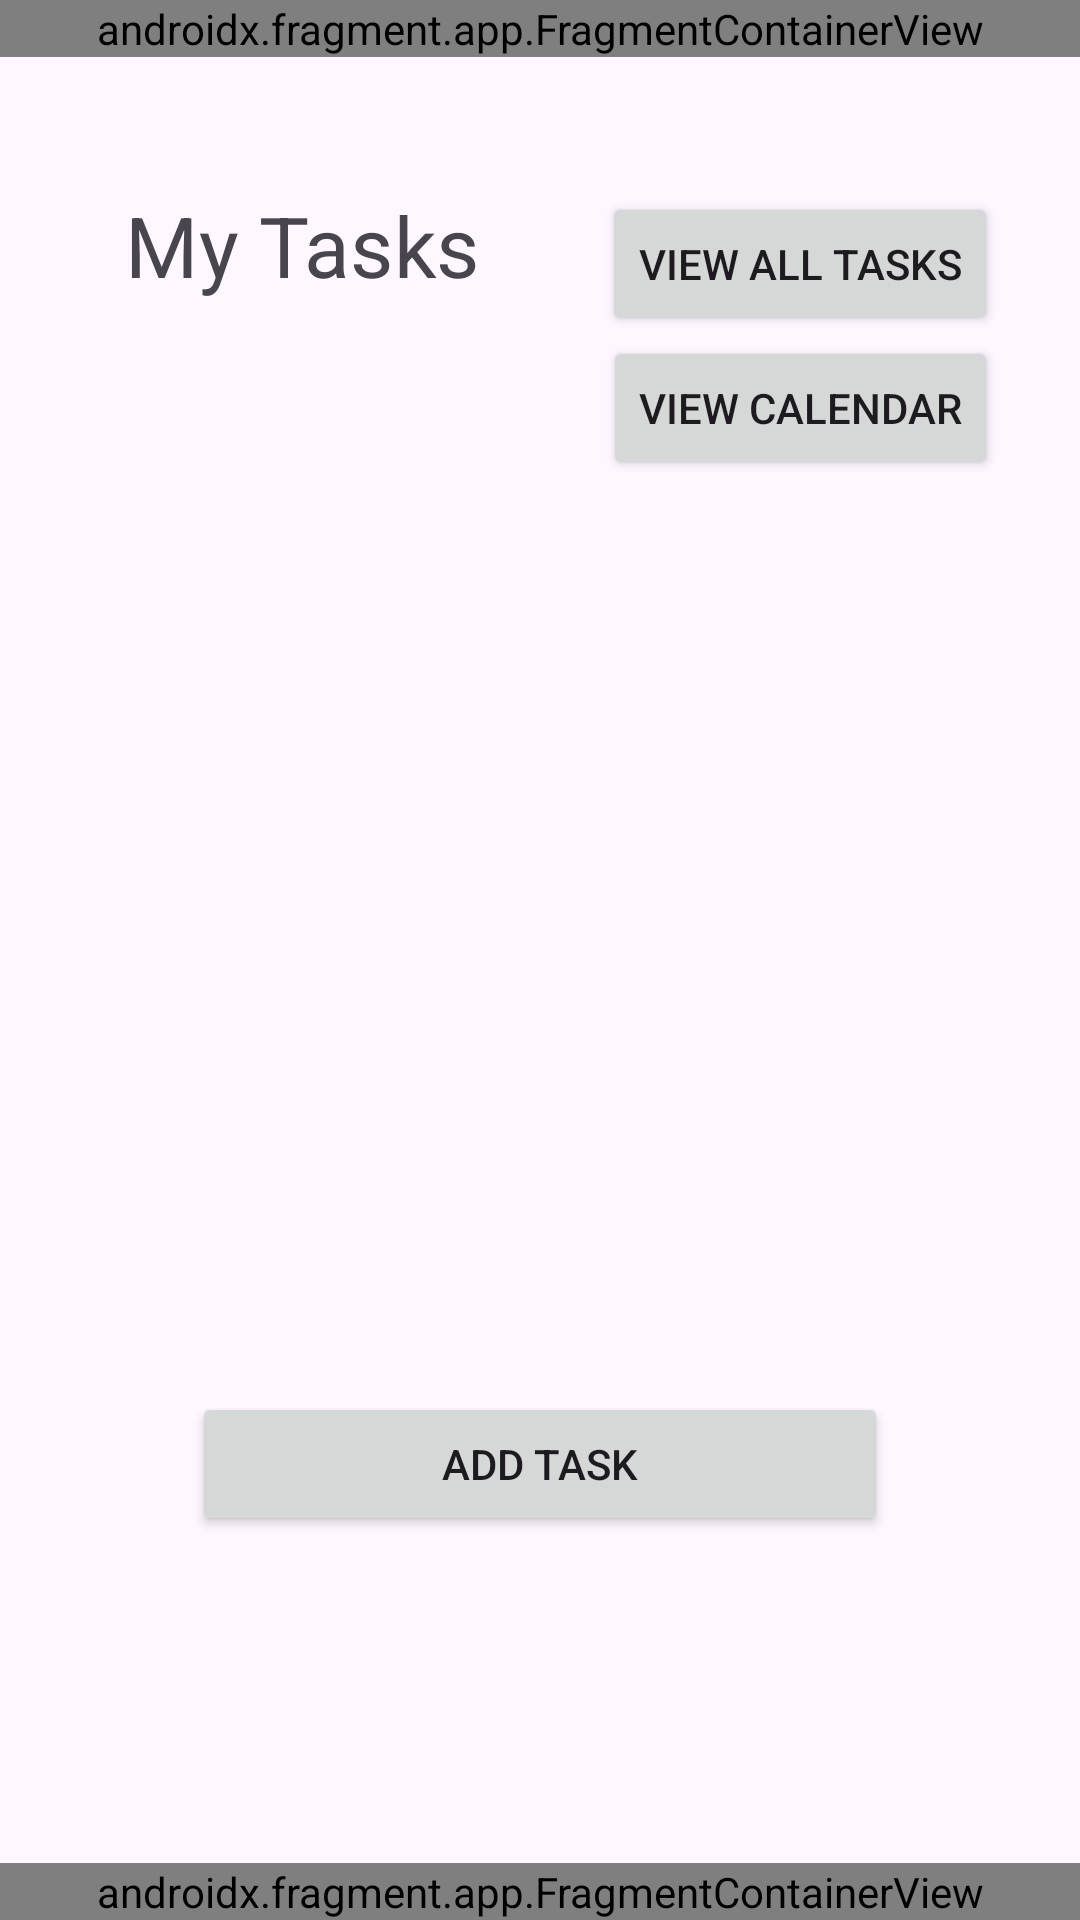

Produce the Android XML layout that renders to this screen, including the resource entries it uses.
<!-- AndroidManifest.xml: application theme Theme.NASATaskMaster -->
<!-- res/layout/activity_home_screen.xml -->
<?xml version="1.0" encoding="utf-8"?>
<androidx.constraintlayout.widget.ConstraintLayout xmlns:android="http://schemas.android.com/apk/res/android"
    xmlns:app="http://schemas.android.com/apk/res-auto"
    xmlns:tools="http://schemas.android.com/tools"
    android:id="@+id/main"
    android:layout_width="match_parent"
    android:layout_height="match_parent"
    tools:context=".HomeScreen">

    <androidx.fragment.app.FragmentContainerView
        android:id="@+id/navigationBar4"
        android:name="com.example.nasa_taskmaster.Navigation_Bar"
        android:layout_width="0dp"
        android:layout_height="wrap_content"
        android:visibility="visible"
        app:layout_constraintBottom_toBottomOf="parent"
        app:layout_constraintEnd_toEndOf="parent"
        app:layout_constraintStart_toStartOf="parent"
        tools:layout="@layout/fragment_navigation__bar" />

    <androidx.fragment.app.FragmentContainerView
        android:id="@+id/topNavBar4"
        android:name="com.example.nasa_taskmaster.TopNavBar"
        android:layout_width="0dp"
        android:layout_height="wrap_content"
        app:layout_constraintEnd_toEndOf="parent"
        app:layout_constraintStart_toStartOf="parent"
        app:layout_constraintTop_toTopOf="parent"
        tools:layout="@layout/fragment_top_nav_bar" />

    <Button
        android:id="@+id/addTaskbtn"
        android:layout_width="0dp"
        android:layout_height="wrap_content"
        android:layout_marginStart="64dp"
        android:layout_marginEnd="64dp"
        android:layout_marginBottom="128dp"
        android:text="Add Task"
        app:layout_constraintBottom_toBottomOf="parent"
        app:layout_constraintEnd_toEndOf="parent"
        app:layout_constraintHorizontal_bias="0.498"
        app:layout_constraintStart_toStartOf="parent"
        app:layout_constraintTop_toTopOf="parent"
        app:layout_constraintVertical_bias="1.0" />

    <Button
        android:id="@+id/accordian1Btn"
        android:layout_width="wrap_content"
        android:layout_height="wrap_content"
        android:layout_marginTop="64dp"
        android:text="View All Tasks"
        app:layout_constraintBottom_toBottomOf="parent"
        app:layout_constraintEnd_toEndOf="parent"
        app:layout_constraintHorizontal_bias="0.88"
        app:layout_constraintStart_toStartOf="parent"
        app:layout_constraintTop_toTopOf="parent"
        app:layout_constraintVertical_bias="0.0" />

    <Button
        android:id="@+id/calendarBtn"
        android:layout_width="wrap_content"
        android:layout_height="wrap_content"
        android:text="View Calendar"
        app:layout_constraintBottom_toBottomOf="parent"
        app:layout_constraintEnd_toEndOf="parent"
        app:layout_constraintHorizontal_bias="0.88"
        app:layout_constraintStart_toStartOf="parent"
        app:layout_constraintTop_toBottomOf="@+id/accordian1Btn"
        app:layout_constraintVertical_bias="0.0" />

    <TextView
        android:id="@+id/accordianText"
        android:layout_width="wrap_content"
        android:layout_height="wrap_content"
        android:layout_marginTop="72dp"
        android:scaleX="2"
        android:scaleY="2"
        android:text="My Tasks"
        app:layout_constraintBottom_toBottomOf="parent"
        app:layout_constraintEnd_toStartOf="@+id/accordian1Btn"
        app:layout_constraintHorizontal_bias="0.505"
        app:layout_constraintStart_toStartOf="parent"
        app:layout_constraintTop_toTopOf="parent"
        app:layout_constraintVertical_bias="0.0" />

    <androidx.recyclerview.widget.RecyclerView
        android:id="@+id/accordianLayout"
        android:layout_width="350dp"
        android:layout_height="400dp"
        android:layout_marginTop="32dp"
        android:scrollbars="vertical"
        app:layout_constraintEnd_toEndOf="parent"
        app:layout_constraintHorizontal_bias="0.491"
        app:layout_constraintStart_toStartOf="parent"
        app:layout_constraintTop_toBottomOf="@+id/calendarBtn"
        tools:itemCount="2"
        tools:listitem="@layout/fragment_task" />

</androidx.constraintlayout.widget.ConstraintLayout>
<!-- res/layout/fragment_navigation__bar.xml (included above) -->
<?xml version="1.0" encoding="utf-8"?>
<androidx.constraintlayout.widget.ConstraintLayout
    xmlns:android="http://schemas.android.com/apk/res/android"
    xmlns:app="http://schemas.android.com/apk/res-auto"
    android:layout_width="match_parent"
    android:layout_height="wrap_content"
    android:background="@color/white"
    android:elevation="8dp">

    
    <View
        android:id="@+id/navTopBorder"
        android:layout_width="0dp"
        android:layout_height="1dp"
        android:background="#E0E0E0"
        app:layout_constraintTop_toTopOf="parent"
        app:layout_constraintStart_toStartOf="parent"
        app:layout_constraintEnd_toEndOf="parent" />

    
    <LinearLayout
        android:id="@+id/settingsNavItem"
        android:layout_width="0dp"
        android:layout_height="64dp"
        android:orientation="vertical"
        android:gravity="center"
        android:paddingTop="8dp"
        android:paddingBottom="6dp"
        android:background="?attr/selectableItemBackgroundBorderless"
        app:layout_constraintTop_toBottomOf="@id/navTopBorder"
        app:layout_constraintBottom_toBottomOf="parent"
        app:layout_constraintStart_toStartOf="parent"
        app:layout_constraintEnd_toStartOf="@id/homeNavItem"
        app:layout_constraintHorizontal_weight="1">

        <ImageButton
            android:id="@+id/SettingsButton"
            android:layout_width="24dp"
            android:layout_height="24dp"
            android:background="@null"
            android:contentDescription="Settings"
            android:src="@drawable/settings"
            app:tint="#616161" />

        <TextView
            android:layout_width="wrap_content"
            android:layout_height="wrap_content"
            android:text="Settings"
            android:textSize="10sp"
            android:textColor="#616161"
            android:layout_marginTop="4dp" />
    </LinearLayout>

    
    <LinearLayout
        android:id="@+id/homeNavItem"
        android:layout_width="0dp"
        android:layout_height="64dp"
        android:orientation="vertical"
        android:gravity="center"
        android:paddingTop="8dp"
        android:paddingBottom="6dp"
        android:background="?attr/selectableItemBackgroundBorderless"
        app:layout_constraintTop_toBottomOf="@id/navTopBorder"
        app:layout_constraintBottom_toBottomOf="parent"
        app:layout_constraintStart_toEndOf="@id/settingsNavItem"
        app:layout_constraintEnd_toStartOf="@id/equipmentNavItem"
        app:layout_constraintHorizontal_weight="1">

        <ImageButton
            android:id="@+id/HomeButton"
            android:layout_width="24dp"
            android:layout_height="24dp"
            android:background="@null"
            android:contentDescription="Home"
            android:src="@drawable/home"
            app:tint="@color/JohnDeereGreen" />

        <TextView
            android:layout_width="wrap_content"
            android:layout_height="wrap_content"
            android:text="Home"
            android:textSize="10sp"
            android:textColor="@color/JohnDeereGreen"
            android:textStyle="bold"
            android:layout_marginTop="4dp" />
    </LinearLayout>

    
    <LinearLayout
        android:id="@+id/equipmentNavItem"
        android:layout_width="0dp"
        android:layout_height="64dp"
        android:orientation="vertical"
        android:gravity="center"
        android:paddingTop="8dp"
        android:paddingBottom="6dp"
        android:background="?attr/selectableItemBackgroundBorderless"
        app:layout_constraintTop_toBottomOf="@id/navTopBorder"
        app:layout_constraintBottom_toBottomOf="parent"
        app:layout_constraintStart_toEndOf="@id/homeNavItem"
        app:layout_constraintEnd_toStartOf="@id/mapNavItem"
        app:layout_constraintHorizontal_weight="1">

        <ImageButton
            android:id="@+id/EquipmentButton"
            android:layout_width="24dp"
            android:layout_height="24dp"
            android:background="@null"
            android:contentDescription="Equipment"
            android:src="@android:drawable/ic_menu_manage"
            app:tint="#616161" />

        <TextView
            android:layout_width="wrap_content"
            android:layout_height="wrap_content"
            android:text="Equipment"
            android:textSize="10sp"
            android:textColor="#616161"
            android:layout_marginTop="4dp" />
    </LinearLayout>

    
    <LinearLayout
        android:id="@+id/mapNavItem"
        android:layout_width="0dp"
        android:layout_height="64dp"
        android:orientation="vertical"
        android:gravity="center"
        android:paddingTop="8dp"
        android:paddingBottom="6dp"
        android:background="?attr/selectableItemBackgroundBorderless"
        app:layout_constraintTop_toBottomOf="@id/navTopBorder"
        app:layout_constraintBottom_toBottomOf="parent"
        app:layout_constraintStart_toEndOf="@id/equipmentNavItem"
        app:layout_constraintEnd_toEndOf="parent"
        app:layout_constraintHorizontal_weight="1">

        <ImageButton
            android:id="@+id/MapButton"
            android:layout_width="24dp"
            android:layout_height="24dp"
            android:background="@null"
            android:contentDescription="Map"
            android:src="@android:drawable/ic_dialog_map"
            app:tint="#616161" />

        <TextView
            android:layout_width="wrap_content"
            android:layout_height="wrap_content"
            android:text="Map"
            android:textSize="10sp"
            android:textColor="#616161"
            android:layout_marginTop="4dp" />
    </LinearLayout>

</androidx.constraintlayout.widget.ConstraintLayout>
<!-- res/layout/fragment_top_nav_bar.xml (included above) -->
<?xml version="1.0" encoding="utf-8"?>
<androidx.constraintlayout.widget.ConstraintLayout xmlns:android="http://schemas.android.com/apk/res/android"
    xmlns:app="http://schemas.android.com/apk/res-auto"
    xmlns:tools="http://schemas.android.com/tools"
    android:id="@+id/topNavBarFrame"
    android:layout_width="match_parent"
    android:layout_height="wrap_content"
    android:background="#40B0B0B0"
    tools:context=".TopNavBar">

    
    <ImageButton
        android:id="@+id/BackButton"
        android:layout_width="0dp"
        android:layout_height="54dp"
        android:contentDescription="Settings Button"
        app:tint="#000000"
        android:src="@android:drawable/ic_menu_close_clear_cancel"
        app:layout_constraintBottom_toBottomOf="parent"
        app:layout_constraintHorizontal_weight="1"
        app:layout_constraintStart_toStartOf="parent"/>

    <ImageButton
        android:id="@+id/CommunicationButton"
        android:layout_width="0dp"
        android:layout_height="54dp"
        android:contentDescription="Comms Button"
        android:src="@android:drawable/ic_menu_send"
        app:layout_constraintEnd_toEndOf="parent"
        app:layout_constraintHorizontal_weight="1"
        app:layout_constraintTop_toTopOf="parent"
        app:tint="#000000"/>



</androidx.constraintlayout.widget.ConstraintLayout>
<!-- res/layout/fragment_task.xml (included above) -->
<?xml version="1.0" encoding="utf-8"?>
<androidx.constraintlayout.widget.ConstraintLayout xmlns:android="http://schemas.android.com/apk/res/android"
    xmlns:app="http://schemas.android.com/apk/res-auto"
    xmlns:tools="http://schemas.android.com/tools"
    android:id="@+id/frameLayout"
    android:layout_width="match_parent"
    android:layout_height="wrap_content"
    tools:context=".TaskFragment">

    <Button
        android:id="@+id/ViewMoreButton"
        android:layout_width="wrap_content"
        android:layout_height="wrap_content"
        android:layout_marginTop="16dp"
        android:layout_marginEnd="32dp"
        android:text="View More"
        app:layout_constraintEnd_toEndOf="parent"
        app:layout_constraintHorizontal_bias="1.0"
        app:layout_constraintStart_toStartOf="parent"
        app:layout_constraintTop_toTopOf="parent" />

    <TextView
        android:id="@+id/taskNameView"
        android:layout_width="wrap_content"
        android:layout_height="wrap_content"
        android:layout_marginTop="28dp"
        android:text="Task Name"
        app:layout_constraintEnd_toStartOf="@+id/ViewMoreButton"
        app:layout_constraintHorizontal_bias="0.376"
        app:layout_constraintStart_toStartOf="parent"
        app:layout_constraintTop_toTopOf="parent" />

</androidx.constraintlayout.widget.ConstraintLayout>
<!-- resources referenced by this layout -->
<resources>
  <color name="JohnDeereGreen"> #367C2B </color>
  <color name="white">#000000 </color>
  <style name="Theme.NASATaskMaster" parent="Base.Theme.NASATaskMaster" />
  <style name="Base.Theme.NASATaskMaster" parent="Theme.Material3.DayNight.NoActionBar">
          
          
      </style>
</resources>
